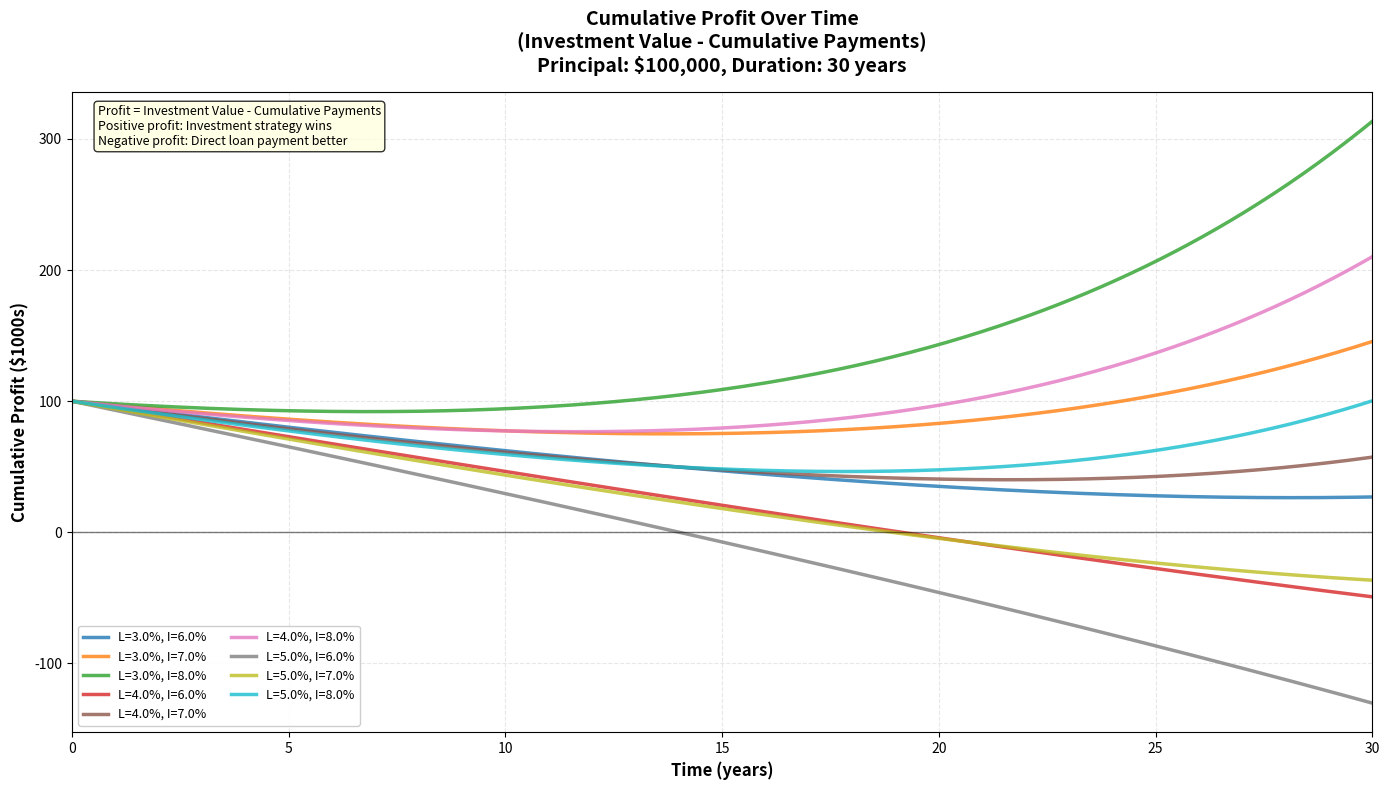

Write the Python code that produced this figure.
#!/usr/bin/env python3
"""
Loan Investment Strategy Simulation

Simulates the scenario:
1. Take a loan at interest rate R_L
2. Immediately invest the loan amount at return rate R_i
3. Each month, withdraw only the loan payment amount from the investment
4. Calculate cumulative profit: investment value - cumulative payments made

Tests multiple (R_L, R_i) combinations and plots profit over time.
"""

import numpy as np
import matplotlib.pyplot as plt
from itertools import product

def calculate_monthly_payment(principal, annual_rate, years):
    """Calculate fixed monthly payment for amortized loan."""
    r_m = annual_rate / 12
    n = years * 12
    
    if r_m == 0:
        return principal / n
    
    payment = principal * r_m * (1 + r_m)**n / ((1 + r_m)**n - 1)
    return payment

def simulate_loan_investment_strategy(principal, loan_rate, investment_rate, years):
    """
    Simulate loan + investment strategy.
    
    Args:
        principal: Loan amount (and initial investment)
        loan_rate: Annual loan interest rate
        investment_rate: Annual investment return rate
        years: Loan duration in years
    
    Returns:
        months: Array of month numbers
        investment_value: Investment portfolio value each month
        cumulative_payments: Total amount paid to loan up to each month
        profit: Investment value - cumulative payments (net position)
        monthly_payment: Fixed monthly loan payment
    """
    n = years * 12  # Total months
    r_inv = investment_rate / 12  # Monthly investment return
    
    # Calculate fixed monthly loan payment
    monthly_payment = calculate_monthly_payment(principal, loan_rate, years)
    
    # Initialize arrays
    months = np.arange(n + 1)
    investment_value = np.zeros(n + 1)
    cumulative_payments = np.zeros(n + 1)
    
    # Initial conditions
    investment_value[0] = principal
    cumulative_payments[0] = 0
    
    # Simulate month by month
    for k in range(1, n + 1):
        # Investment grows with returns
        investment_value[k] = investment_value[k-1] * (1 + r_inv)
        
        # Withdraw monthly payment
        investment_value[k] -= monthly_payment
        
        # Can't go negative
        investment_value[k] = max(0, investment_value[k])
        
        # Accumulate payments
        cumulative_payments[k] = cumulative_payments[k-1] + monthly_payment
    
    # Profit = what you have - what you paid
    profit = investment_value - cumulative_payments
    
    return months, investment_value, cumulative_payments, profit, monthly_payment

def plot_profit_analysis(principal, loan_rates, investment_rates, years):
    """
    Generate comprehensive profit analysis for multiple rate combinations.
    
    Args:
        principal: Loan amount
        loan_rates: List of loan interest rates to test
        investment_rates: List of investment return rates to test
        years: Loan duration in years
    """
    fig, ax1 = plt.subplots(1, 1, figsize=(14, 8))
    
    # Color map for different combinations
    colors = plt.cm.tab10(np.linspace(0, 1, len(loan_rates) * len(investment_rates)))
    
    print("=" * 80)
    print(f"LOAN INVESTMENT STRATEGY SIMULATION")
    print("=" * 80)
    print(f"Principal: ${principal:,.2f}")
    print(f"Loan Duration: {years} years ({years*12} months)")
    print(f"\nTesting {len(loan_rates)} loan rates × {len(investment_rates)} investment rates")
    print("=" * 80)
    
    # Store results for summary
    results = []
    
    color_idx = 0
    for r_loan in loan_rates:
        for r_inv in investment_rates:
            months, inv_value, cum_payments, profit, monthly_payment = \
                simulate_loan_investment_strategy(principal, r_loan, r_inv, years)
            
            years_timeline = months / 12
            
            # Calculate key metrics
            final_profit = profit[-1]
            max_profit = np.max(profit)
            min_profit = np.min(profit)
            breakeven_months = np.where(profit > 0)[0]
            
            if len(breakeven_months) > 0:
                first_positive = breakeven_months[0]
            else:
                first_positive = None
            
            # Store results
            results.append({
                'r_loan': r_loan,
                'r_inv': r_inv,
                'monthly_payment': monthly_payment,
                'final_profit': final_profit,
                'max_profit': max_profit,
                'min_profit': min_profit,
                'breakeven_month': first_positive
            })
            
            # Label for this combination
            label = f'L={r_loan*100:.1f}%, I={r_inv*100:.1f}%'
            color = colors[color_idx]
            
            # Plot: Cumulative Profit over time
            ax1.plot(years_timeline, profit / 1000, linewidth=2.5, 
                    color=color, label=label, alpha=0.8)
            
            color_idx += 1
            
            # Print summary for this combination
            status = "PROFIT" if final_profit > 0 else "LOSS"
            print(f"\nL={r_loan*100:.1f}%, I={r_inv*100:.1f}% | Payment: ${monthly_payment:,.2f}/mo")
            print(f"  Final profit: ${final_profit:,.2f} ({status})")
            print(f"  Peak profit: ${max_profit:,.2f} | Min profit: ${min_profit:,.2f}")
    
    # Format Plot: Cumulative Profit
    ax1.axhline(y=0, color='black', linestyle='-', linewidth=1, alpha=0.5)
    ax1.set_xlabel('Time (years)', fontsize=12, fontweight='bold')
    ax1.set_ylabel('Cumulative Profit ($1000s)', fontsize=12, fontweight='bold')
    ax1.set_title(f'Cumulative Profit Over Time\n' +
                  f'(Investment Value - Cumulative Payments)\n' +
                  f'Principal: ${principal:,.0f}, Duration: {years} years',
                  fontsize=14, fontweight='bold', pad=15)
    ax1.legend(fontsize=9, loc='best', ncol=2, framealpha=0.95)
    ax1.grid(True, alpha=0.3, linestyle='--')
    ax1.set_xlim(0, years)
    
    # Add annotations
    ax1.text(0.02, 0.98, 
            'Profit = Investment Value - Cumulative Payments\n' +
            'Positive profit: Investment strategy wins\n' +
            'Negative profit: Direct loan payment better',
            transform=ax1.transAxes, fontsize=9, 
            verticalalignment='top', bbox=dict(boxstyle='round', 
            facecolor='lightyellow', alpha=0.8))
    
    plt.tight_layout()
    plt.savefig('loan_investment_profit.png', dpi=150, bbox_inches='tight')
    
    # Print summary table
    print("\n" + "=" * 80)
    print("FINAL RESULTS SUMMARY")
    print("=" * 80)
    print(f"{'Loan Rate':<12} {'Inv Rate':<12} {'Payment':<14} {'Final Profit':<18} {'Status':<10}")
    print("-" * 80)
    
    for r in results:
        status = "WIN ✓" if r['final_profit'] > 0 else "LOSS ✗"
        print(f"{r['r_loan']*100:<12.1f}% {r['r_inv']*100:<12.1f}% "
              f"${r['monthly_payment']:<13,.2f} ${r['final_profit']:<17,.2f} {status:<10}")
    
    print("=" * 80)
    
    # Find best and worst combinations
    best = max(results, key=lambda x: x['final_profit'])
    worst = min(results, key=lambda x: x['final_profit'])
    
    print(f"\nBEST COMBINATION:")
    print(f"  Loan {best['r_loan']*100:.1f}%, Investment {best['r_inv']*100:.1f}%")
    print(f"  Final Profit: ${best['final_profit']:,.2f}")
    
    print(f"\nWORST COMBINATION:")
    print(f"  Loan {worst['r_loan']*100:.1f}%, Investment {worst['r_inv']*100:.1f}%")
    print(f"  Final Profit: ${worst['final_profit']:,.2f}")
    
    print("\n" + "=" * 80)
    
    return fig, results

def main():
    """Main execution function."""
    
    # ========== CONFIGURATION ==========
    # Easy to modify parameters
    PRINCIPAL = 100000      # Loan amount in dollars
    YEARS = 30              # Loan duration in years
    
    # Test multiple loan rates and investment rates
    LOAN_RATES = [0.03, 0.04, 0.05]           # 3%, 4%, 5%
    INVESTMENT_RATES = [0.06, 0.07, 0.08]     # 6%, 7%, 8%
    
    # ===================================
    
    # Run simulation
    fig, results = plot_profit_analysis(PRINCIPAL, LOAN_RATES, INVESTMENT_RATES, YEARS)
    
    print("\nPlot saved as 'loan_investment_profit.png'")
    plt.show()

if __name__ == "__main__":
    main()
